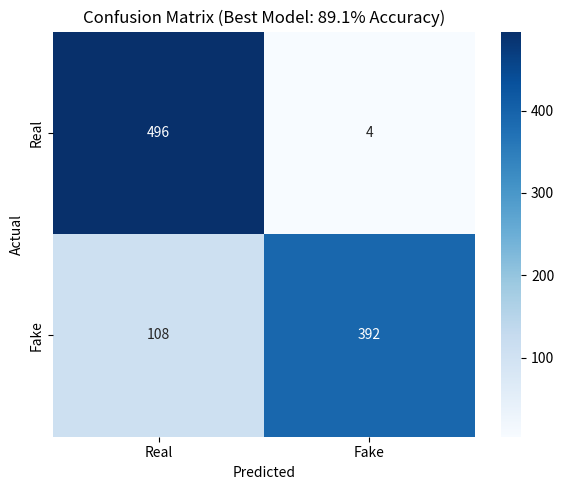
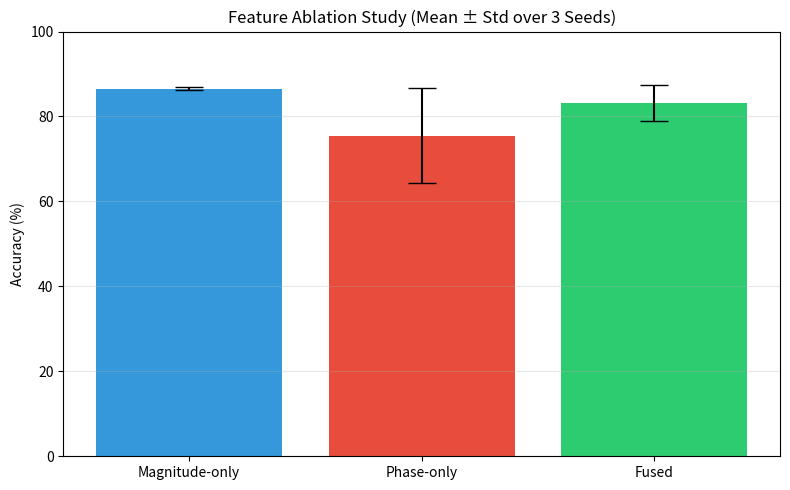
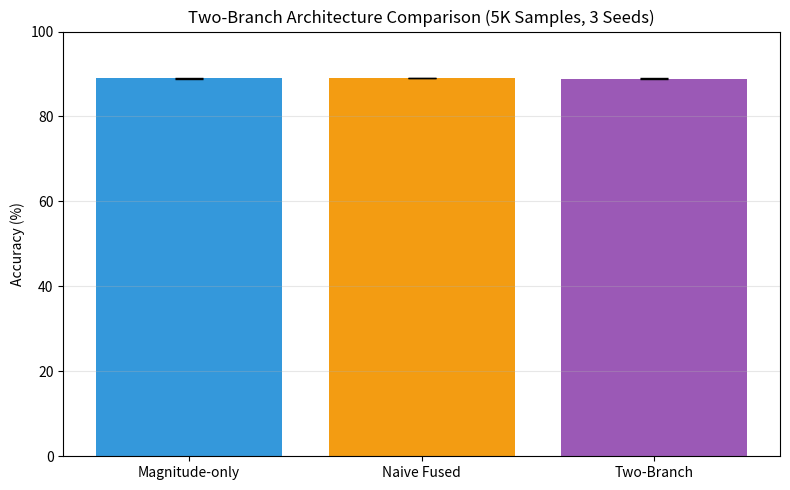

The script that saved these images, in order:
"""
generate_readme_plots.py - Generate publication-ready plots for the README.

Run from project root:
    python src/visualization/generate_readme_plots.py

All plots are saved to docs/ for use in README.md.
"""

import os
import matplotlib
matplotlib.use('Agg')  # Non-interactive backend for headless saving
import matplotlib.pyplot as plt
import numpy as np
import seaborn as sns

# Ensure docs/ folder exists
os.makedirs('docs', exist_ok=True)

print("Generating README plots...\n")

# ==========================================
# PLOT 1: Confusion Matrix
# ==========================================
print("[1/3] Confusion matrix...")
cm = np.array([[496, 4], [108, 392]])

plt.figure(figsize=(6, 5))
sns.heatmap(cm, annot=True, fmt='d', cmap='Blues',
            xticklabels=['Real', 'Fake'],
            yticklabels=['Real', 'Fake'])
plt.title('Confusion Matrix (Best Model: 89.1% Accuracy)')
plt.ylabel('Actual')
plt.xlabel('Predicted')
plt.tight_layout()
plt.savefig('docs/readme_confusion_matrix.png', dpi=150)
plt.close()
print("   Saved: docs/readme_confusion_matrix.png")

# ==========================================
# PLOT 2: Feature Ablation Bar Chart
# ==========================================
print("[2/3] Feature ablation chart...")
models = ['Magnitude-only', 'Phase-only', 'Fused']
means = [86.50, 75.50, 83.17]
stds = [0.35, 11.14, 4.18]

plt.figure(figsize=(8, 5))
plt.bar(models, means, yerr=stds, capsize=10,
        color=['#3498db', '#e74c3c', '#2ecc71'])
plt.ylabel('Accuracy (%)')
plt.title('Feature Ablation Study (Mean ± Std over 3 Seeds)')
plt.ylim(0, 100)
plt.grid(axis='y', alpha=0.3)
plt.tight_layout()
plt.savefig('docs/readme_ablation_bar.png', dpi=150)
plt.close()
print("   Saved: docs/readme_ablation_bar.png")

# ==========================================
# PLOT 3: Two-Branch Comparison
# ==========================================
print("[3/3] Two-branch comparison...")
models_tb = ['Magnitude-only', 'Naive Fused', 'Two-Branch']
means_tb = [88.97, 89.10, 88.90]
stds_tb = [0.12, 0.08, 0.08]

plt.figure(figsize=(8, 5))
plt.bar(models_tb, means_tb, yerr=stds_tb, capsize=10,
        color=['#3498db', '#f39c12', '#9b59b6'])
plt.ylabel('Accuracy (%)')
plt.title('Two-Branch Architecture Comparison (5K Samples, 3 Seeds)')
plt.ylim(0, 100)
plt.grid(axis='y', alpha=0.3)
plt.tight_layout()
plt.savefig('docs/readme_two_branch.png', dpi=150)
plt.close()
print("   Saved: docs/readme_two_branch.png")

print("\nAll plots saved to docs/")
